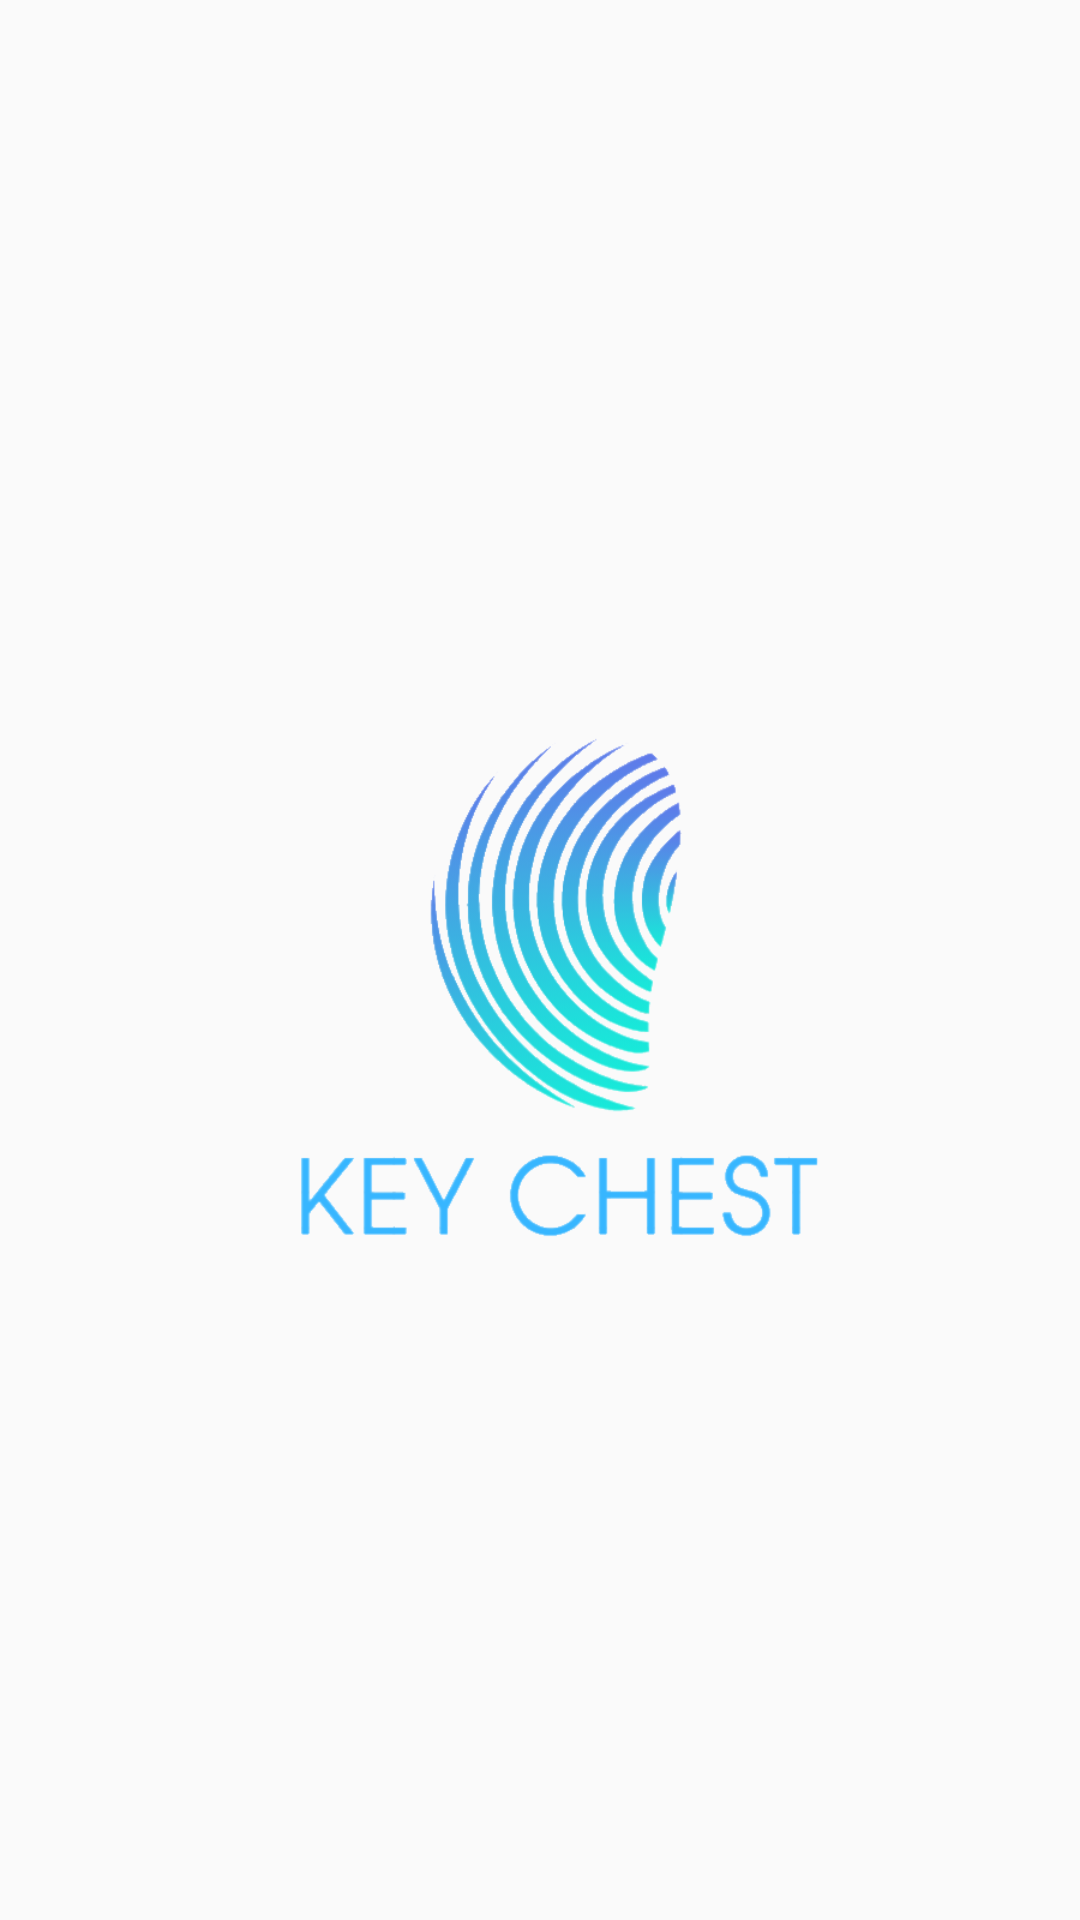

This screen was rendered from an Android layout file. Write that file and the resources it references.
<!-- AndroidManifest.xml: application theme Theme.AppCompat.Light.NoActionBar -->
<!-- res/layout/activity_intro.xml -->
<?xml version="1.0" encoding="utf-8"?>
<LinearLayout xmlns:android="http://schemas.android.com/apk/res/android"
    xmlns:app="http://schemas.android.com/apk/res-auto"
    xmlns:tools="http://schemas.android.com/tools"
    android:layout_width="match_parent"
    android:layout_height="match_parent"
    tools:context=".IntroActivity"
    android:orientation="vertical">
    <ImageView
        android:layout_width="match_parent"
        android:layout_height="match_parent"
        android:src="@drawable/iconokeychest3"/>
</LinearLayout>
<!-- resources referenced by this layout -->
<resources>
  <!-- drawable iconokeychest3: png bitmap (drawable-xxxhdpi, 67382 bytes) -->
</resources>
